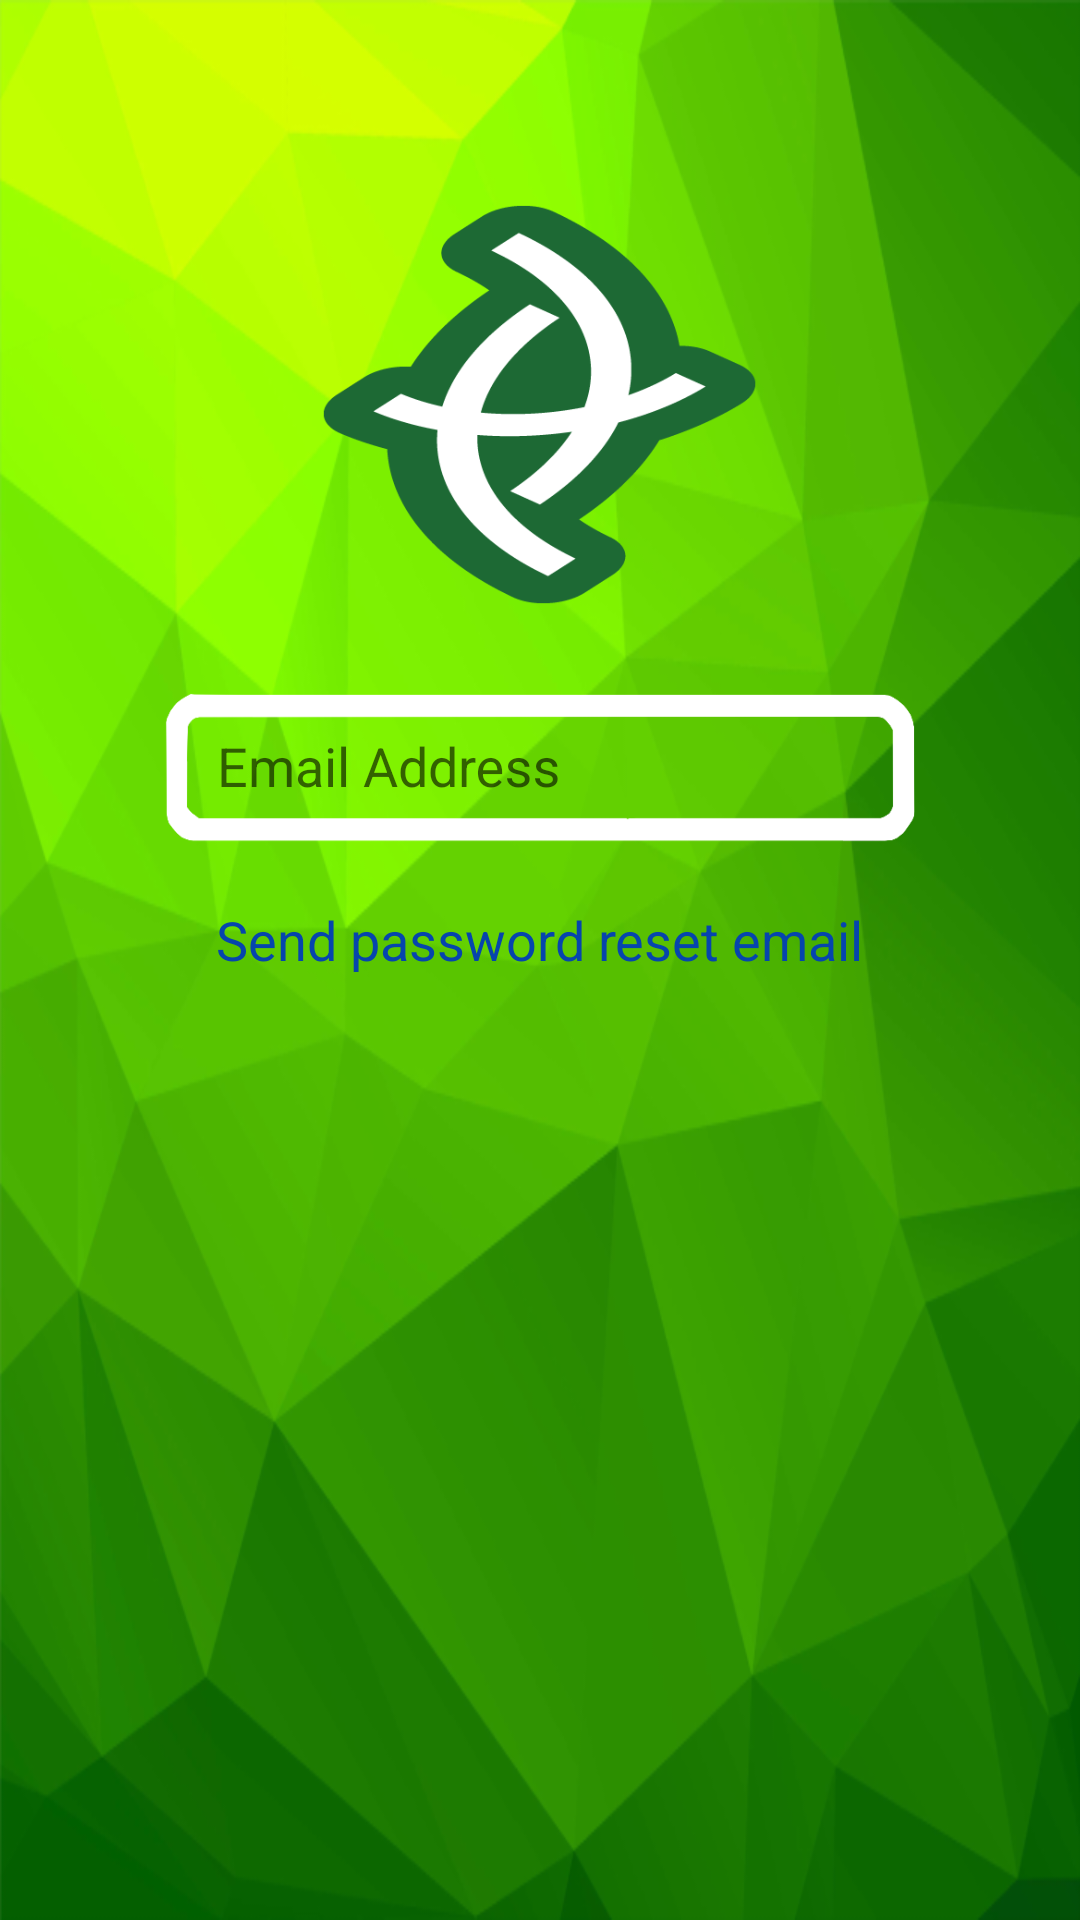

Write the Android layout XML for this screen, with the resource values it uses.
<!-- AndroidManifest.xml: application theme AppTheme -->
<!-- res/layout/forgot_password.xml -->
<?xml version="1.0" encoding="utf-8"?>
<RelativeLayout xmlns:android="http://schemas.android.com/apk/res/android"
    android:layout_width="match_parent"
    android:layout_height="match_parent"
    xmlns:app="http://schemas.android.com/apk/res-auto"
    android:background="@drawable/image">

    <ScrollView
        android:layout_width="wrap_content"
        android:layout_height="wrap_content"
        android:layout_alignParentLeft="true"
        android:layout_alignParentTop="true"
        android:layout_alignParentRight="true"
        android:layout_alignParentBottom="true"
        android:layout_centerInParent="true"
        android:layout_margin="30dp">
        <RelativeLayout
            android:layout_width="match_parent"
            android:layout_height="match_parent"
            android:layout_margin="20dp"
            android:descendantFocusability="beforeDescendants"
            android:focusableInTouchMode="true"
            android:clickable="true">
            <ImageView
                android:id="@+id/imageView2"
                android:layout_width="250dp"
                android:layout_height="150dp"
                android:layout_marginTop="10dp"
                android:layout_alignParentTop="true"
                android:layout_centerHorizontal="true"
                app:srcCompat="@drawable/logo1" />

            <android.support.design.widget.TextInputLayout
                android:id="@+id/inputEmail"
                android:layout_width="250dp"
                android:layout_height="wrap_content"
                android:layout_centerHorizontal="true"
                android:layout_below="@id/imageView2"
                android:layout_marginTop="10dp"
                app:errorEnabled="false">

                <android.support.design.widget.TextInputEditText
                    android:layout_width="match_parent"
                    android:layout_height="50dp"
                    android:background="@drawable/outline"
                    android:hint="    Email Address"
                    android:inputType="textEmailAddress"
                    android:textAlignment="center"
                    android:textColor="#000000"/>

            </android.support.design.widget.TextInputLayout>

            <TextView
                android:id="@+id/sendResetPass"
                android:layout_width="wrap_content"
                android:layout_height="wrap_content"
                android:layout_below="@+id/inputEmail"
                android:layout_centerHorizontal="true"
                android:layout_marginTop="20dp"
                android:text="Send password reset email"
                android:textColor="#0645AD"
                android:textSize="18sp"/>
        </RelativeLayout>
    </ScrollView>
</RelativeLayout>
<!-- resources referenced by this layout -->
<resources>
  <!-- drawable image: png bitmap (drawable, 166660 bytes) -->
  <!-- drawable logo1: png bitmap (drawable, 16468 bytes) -->
  <!-- drawable outline: png bitmap (drawable, 4902 bytes) -->
  <style name="AppTheme" parent="Theme.AppCompat.Light.DarkActionBar">
          
          <item name="colorPrimary">@color/colorPrimary</item>
          <item name="colorPrimaryDark">@color/colorPrimaryDark</item>
          <item name="colorAccent">@color/colorAccent</item>
      </style>
  <color name="colorPrimary">#4DB500</color>
  <color name="colorPrimaryDark">#218201</color>
  <color name="colorAccent">#D81B60</color>
</resources>
